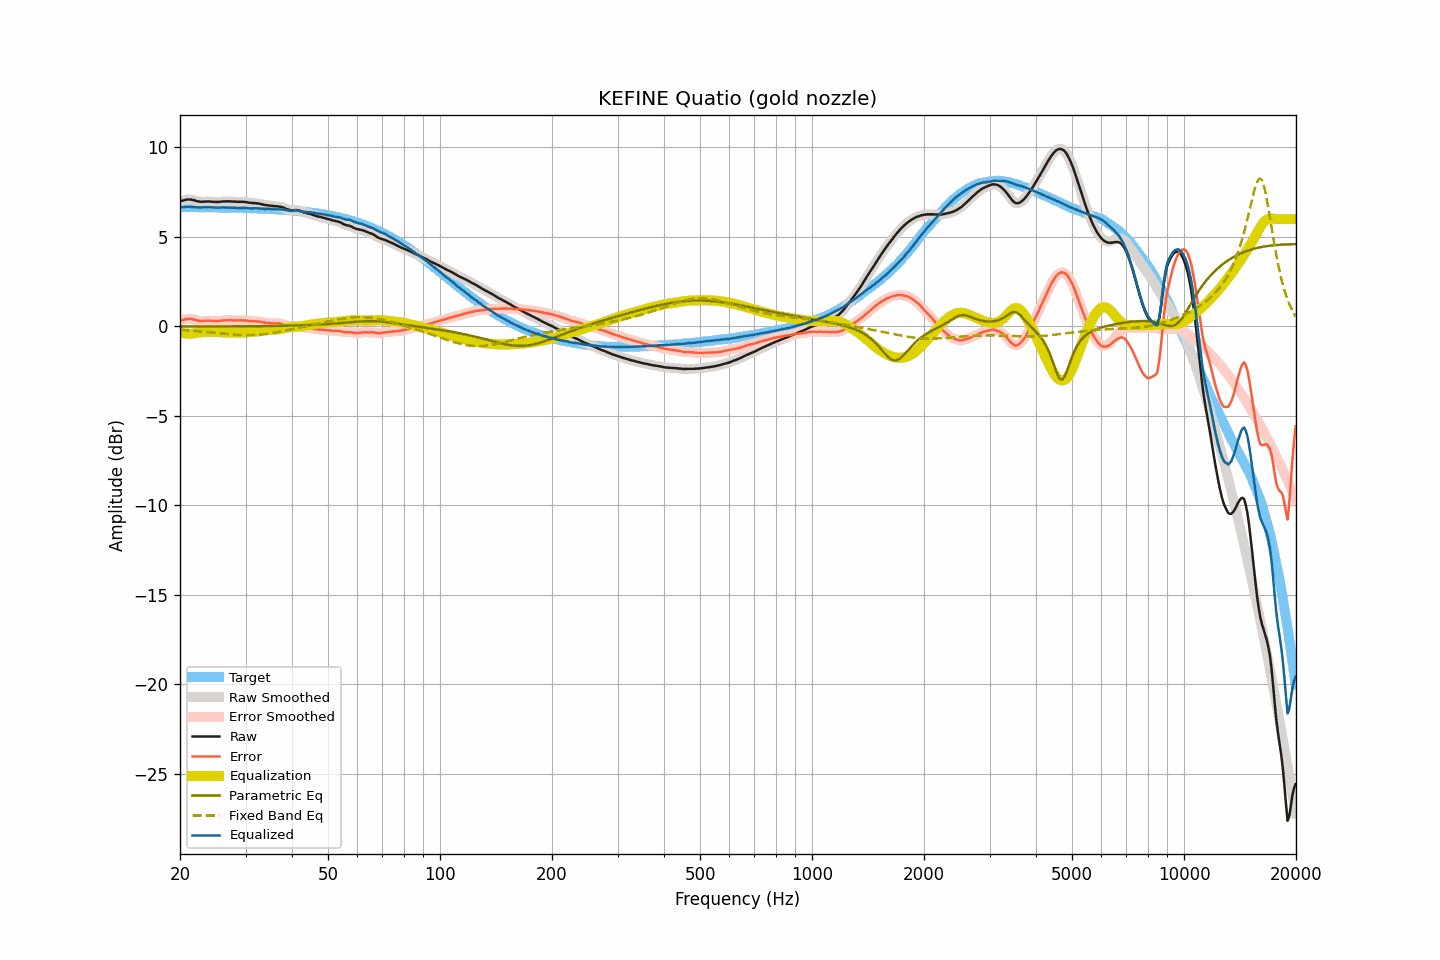

Values plotted in this chart, from the file beside it:
frequency, raw, smoothed, error, error_smoothed, equalization, parametric_eq, fixed_band_eq, equalized_raw, equalized_smoothed, target
20.00, 6.99, 6.98, 0.31, 0.31, -0.33, -0.00, -0.18, 6.66, 6.66, 6.67
20.20, 7.02, 7.02, 0.34, 0.34, -0.35, -0.00, -0.19, 6.66, 6.66, 6.67
20.40, 7.04, 7.04, 0.37, 0.37, -0.37, -0.00, -0.20, 6.66, 6.67, 6.67
20.61, 7.06, 7.06, 0.40, 0.40, -0.39, -0.00, -0.20, 6.68, 6.68, 6.67
20.81, 7.09, 7.08, 0.42, 0.41, -0.40, -0.00, -0.21, 6.68, 6.68, 6.67
21.02, 7.10, 7.10, 0.43, 0.43, -0.41, -0.00, -0.22, 6.69, 6.69, 6.67
21.23, 7.10, 7.09, 0.43, 0.43, -0.41, -0.00, -0.22, 6.68, 6.68, 6.67
21.44, 7.09, 7.08, 0.42, 0.42, -0.41, -0.00, -0.23, 6.68, 6.68, 6.67
21.66, 7.07, 7.07, 0.40, 0.40, -0.39, -0.00, -0.24, 6.67, 6.67, 6.67
21.87, 7.04, 7.04, 0.38, 0.38, -0.38, -0.00, -0.24, 6.67, 6.67, 6.66
22.09, 7.02, 7.02, 0.35, 0.35, -0.36, 0.00, -0.25, 6.66, 6.66, 6.66
22.31, 7.00, 6.99, 0.33, 0.33, -0.34, 0.00, -0.26, 6.65, 6.65, 6.66
22.54, 6.98, 6.98, 0.31, 0.31, -0.33, 0.00, -0.27, 6.65, 6.65, 6.66
22.76, 6.97, 6.97, 0.30, 0.31, -0.32, 0.00, -0.28, 6.65, 6.65, 6.66
22.99, 6.97, 6.97, 0.31, 0.31, -0.31, 0.00, -0.28, 6.65, 6.65, 6.66
23.22, 6.98, 6.97, 0.32, 0.31, -0.31, 0.00, -0.29, 6.66, 6.66, 6.66
23.45, 6.98, 6.98, 0.32, 0.32, -0.31, 0.00, -0.30, 6.66, 6.67, 6.66
23.69, 6.99, 6.98, 0.33, 0.33, -0.31, 0.00, -0.31, 6.67, 6.67, 6.66
23.92, 6.99, 6.98, 0.33, 0.33, -0.32, 0.00, -0.32, 6.67, 6.67, 6.66
24.16, 6.98, 6.98, 0.32, 0.32, -0.32, 0.00, -0.33, 6.66, 6.66, 6.65
24.40, 6.97, 6.97, 0.31, 0.32, -0.31, 0.00, -0.34, 6.65, 6.65, 6.65
24.65, 6.97, 6.96, 0.31, 0.31, -0.31, 0.00, -0.35, 6.65, 6.65, 6.65
24.89, 6.96, 6.96, 0.30, 0.31, -0.31, 0.00, -0.36, 6.64, 6.64, 6.65
25.14, 6.96, 6.96, 0.31, 0.31, -0.31, 0.00, -0.37, 6.64, 6.64, 6.65
25.39, 6.96, 6.96, 0.31, 0.31, -0.32, 0.00, -0.38, 6.64, 6.64, 6.65
25.65, 6.97, 6.97, 0.32, 0.32, -0.32, 0.00, -0.39, 6.64, 6.64, 6.65
25.91, 6.98, 6.97, 0.33, 0.33, -0.33, 0.00, -0.39, 6.65, 6.65, 6.65
26.16, 6.99, 6.98, 0.34, 0.34, -0.33, 0.01, -0.40, 6.65, 6.65, 6.64
26.43, 6.99, 6.99, 0.34, 0.35, -0.34, 0.01, -0.41, 6.64, 6.65, 6.64
26.69, 6.99, 6.99, 0.34, 0.35, -0.35, 0.01, -0.42, 6.64, 6.64, 6.64
26.96, 7.00, 6.99, 0.36, 0.35, -0.35, 0.01, -0.43, 6.65, 6.64, 6.64
27.23, 6.99, 6.99, 0.35, 0.35, -0.35, 0.01, -0.44, 6.64, 6.64, 6.64
27.50, 6.99, 6.98, 0.35, 0.35, -0.35, 0.01, -0.45, 6.64, 6.64, 6.63
27.77, 6.98, 6.98, 0.34, 0.34, -0.35, 0.01, -0.45, 6.63, 6.63, 6.63
28.05, 6.98, 6.97, 0.34, 0.34, -0.35, 0.01, -0.46, 6.63, 6.63, 6.63
28.33, 6.97, 6.97, 0.34, 0.34, -0.34, 0.01, -0.46, 6.62, 6.62, 6.63
28.62, 6.97, 6.97, 0.34, 0.34, -0.34, 0.01, -0.47, 6.62, 6.62, 6.63
28.90, 6.97, 6.97, 0.34, 0.34, -0.34, 0.01, -0.47, 6.62, 6.62, 6.62
29.19, 6.97, 6.97, 0.34, 0.34, -0.34, 0.01, -0.48, 6.63, 6.63, 6.62
29.48, 6.97, 6.96, 0.35, 0.34, -0.34, 0.01, -0.48, 6.63, 6.63, 6.62
29.78, 6.96, 6.96, 0.34, 0.34, -0.33, 0.01, -0.48, 6.62, 6.62, 6.62
30.08, 6.95, 6.95, 0.33, 0.33, -0.33, 0.01, -0.48, 6.62, 6.62, 6.61
30.38, 6.94, 6.93, 0.32, 0.32, -0.32, 0.01, -0.48, 6.61, 6.61, 6.61
30.68, 6.92, 6.92, 0.31, 0.31, -0.31, 0.01, -0.48, 6.60, 6.60, 6.61
30.99, 6.91, 6.91, 0.30, 0.30, -0.31, 0.01, -0.48, 6.60, 6.60, 6.61
31.30, 6.90, 6.90, 0.29, 0.29, -0.30, 0.02, -0.48, 6.59, 6.60, 6.60
31.61, 6.90, 6.89, 0.30, 0.29, -0.29, 0.02, -0.48, 6.60, 6.60, 6.60
31.93, 6.89, 6.89, 0.29, 0.29, -0.28, 0.02, -0.47, 6.60, 6.60, 6.60
32.24, 6.88, 6.88, 0.28, 0.28, -0.28, 0.02, -0.46, 6.60, 6.60, 6.59
32.57, 6.87, 6.86, 0.28, 0.27, -0.27, 0.02, -0.46, 6.60, 6.60, 6.59
32.89, 6.85, 6.85, 0.26, 0.26, -0.26, 0.02, -0.45, 6.59, 6.59, 6.59
33.22, 6.83, 6.83, 0.24, 0.24, -0.24, 0.02, -0.44, 6.58, 6.58, 6.58
33.55, 6.81, 6.80, 0.23, 0.23, -0.23, 0.02, -0.43, 6.57, 6.57, 6.58
33.89, 6.79, 6.79, 0.21, 0.21, -0.22, 0.02, -0.42, 6.57, 6.57, 6.57
34.23, 6.78, 6.78, 0.21, 0.21, -0.21, 0.02, -0.41, 6.57, 6.57, 6.57
34.57, 6.77, 6.76, 0.20, 0.20, -0.20, 0.02, -0.39, 6.57, 6.57, 6.57
34.92, 6.76, 6.75, 0.19, 0.19, -0.19, 0.03, -0.38, 6.57, 6.56, 6.56
35.27, 6.74, 6.74, 0.18, 0.18, -0.18, 0.03, -0.37, 6.55, 6.55, 6.56
35.62, 6.73, 6.73, 0.17, 0.17, -0.18, 0.03, -0.35, 6.54, 6.54, 6.55
35.97, 6.72, 6.72, 0.17, 0.17, -0.18, 0.03, -0.34, 6.54, 6.54, 6.55
... 635 more rows
